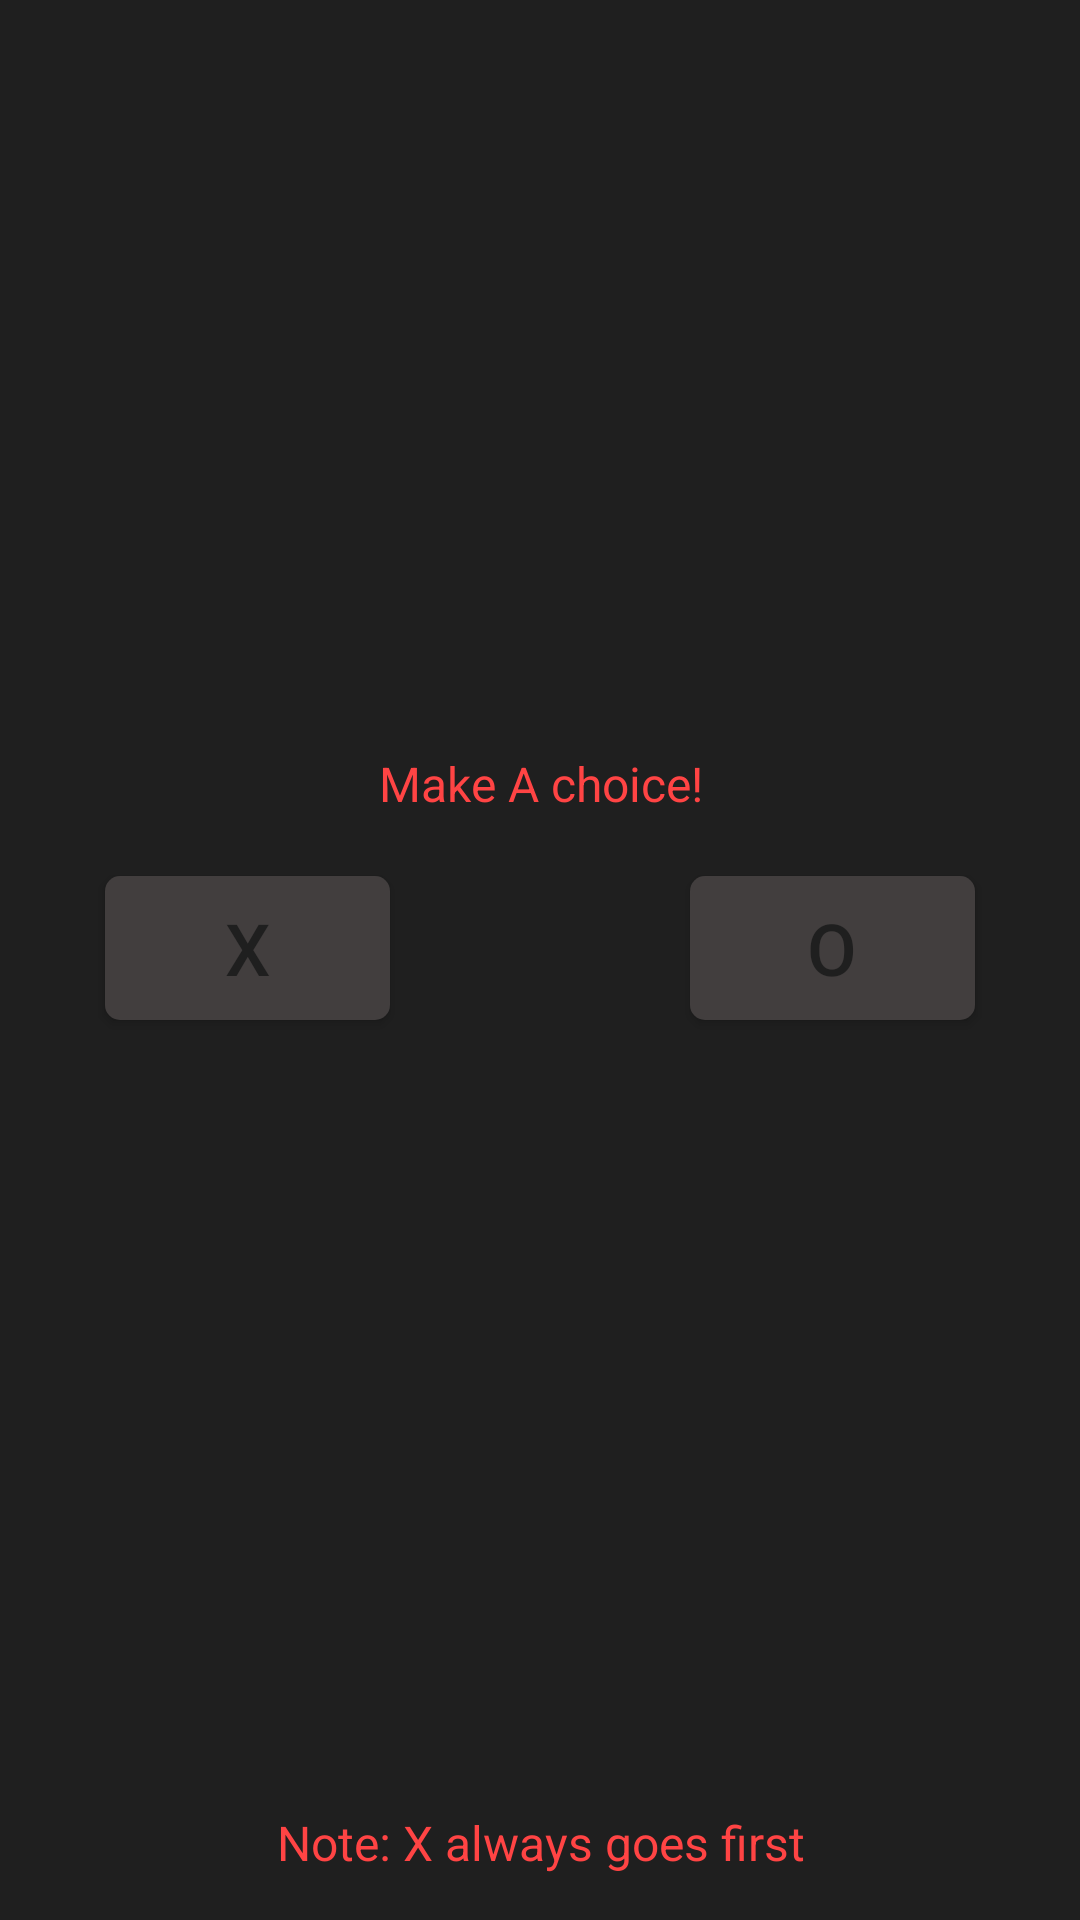

Android layout source for this screen:
<!-- AndroidManifest.xml: application theme AppTheme -->
<!-- res/layout/activity_choose.xml -->
<?xml version="1.0" encoding="utf-8"?>

<android.support.constraint.ConstraintLayout xmlns:android="http://schemas.android.com/apk/res/android"
    xmlns:app="http://schemas.android.com/apk/res-auto"
    xmlns:tools="http://schemas.android.com/tools"
    android:id="@+id/activity_level"
    android:layout_width="match_parent"
    android:layout_height="match_parent"
    android:background="@color/black_overlay"
    android:orientation="vertical"
    android:padding="15dp"
    tools:context="com.tayon.xvso.ChooseActivity">

    <TextView
        android:id="@+id/txtChoose"
        android:layout_width="match_parent"
        android:layout_height="wrap_content"
        android:text="@string/make_a_choice"
        android:textSize="16sp"
        android:textAlignment="center"
        android:textColor="#ffff4444"
        app:layout_constraintBottom_toBottomOf="parent"
        app:layout_constraintTop_toTopOf="parent"
        app:layout_constraintVertical_bias="0.39999998" />

    <Button
        android:id="@+id/btnX"
        android:layout_width="0dp"
        android:layout_height="wrap_content"
        android:layout_marginEnd="50dp"
        android:layout_marginStart="20dp"
        android:layout_marginTop="20dp"
        android:background="@drawable/button_x"
        android:text="@string/x"
        android:textColor="@color/black_overlay"
        android:textSize="24sp"
        app:layout_constraintEnd_toStartOf="@+id/btnO"
        app:layout_constraintHorizontal_bias="0.5"
        app:layout_constraintStart_toStartOf="parent"
        app:layout_constraintTop_toBottomOf="@+id/txtChoose" />

    <Button
        android:id="@+id/btnO"
        android:layout_width="0dp"
        android:layout_height="wrap_content"
        android:layout_marginEnd="20dp"
        android:layout_marginStart="50dp"
        android:layout_marginTop="20dp"
        android:background="@drawable/button_o"
        android:text="@string/o"
        android:textColor="@color/black_overlay"
        android:textSize="24sp"
        app:layout_constraintEnd_toEndOf="parent"
        app:layout_constraintHorizontal_bias="0.5"
        app:layout_constraintStart_toEndOf="@+id/btnX"
        app:layout_constraintTop_toBottomOf="@+id/txtChoose" />

    <TextView
        android:id="@+id/txtNote"
        android:layout_width="match_parent"
        android:layout_height="wrap_content"
        android:text="@string/note_x_always_goes_first"
        android:textSize="16sp"
        android:textAlignment="center"
        android:textColor="#ffff4444"
        app:layout_constraintBottom_toBottomOf="parent" />

</android.support.constraint.ConstraintLayout>
<!-- resources referenced by this layout -->
<resources>
  <color name="black_overlay">#1f1f1f</color>
  <!-- drawable button_o (drawable) -->
  <?xml version="1.0" encoding="utf-8"?>
  
  <selector xmlns:android="http://schemas.android.com/apk/res/android">
  
      <item
          android:state_pressed="true">
          <ripple android:color="#ffff4444"/>
          <shape>
              <corners android:radius="5dip"/>
          </shape>
      </item>
  
      <item>
          <shape>
              <solid android:color="@color/colorPrimaryDark" />
              <corners android:radius="5dip"/>
          </shape>
      </item>
  
  </selector>
  <!-- drawable button_x (drawable) -->
  <?xml version="1.0" encoding="utf-8"?>
  
  <selector xmlns:android="http://schemas.android.com/apk/res/android">
  
      <item
          android:state_pressed="true">
          <ripple android:color="#32CD32"/>
          <shape>
              <corners android:radius="5dip"/>
          </shape>
      </item>
  
      <item>
          <shape>
              <solid android:color="@color/colorPrimaryDark" />
              <corners android:radius="5dip"/>
          </shape>
      </item>
  
  </selector>
  <string name="make_a_choice">Make A choice!</string>
  <string name="note_x_always_goes_first">Note: X always goes first</string>
  <string name="o">O</string>
  <string name="x">X</string>
  <style name="AppTheme" parent="Theme.AppCompat.Light.NoActionBar">
          
          <item name="colorPrimary">@color/colorPrimary</item>
          <item name="colorPrimaryDark">@color/colorPrimaryDark</item>
          <item name="colorAccent">@color/colorAccent</item>
          <item name="android:windowEnableSplitTouch">false</item>
          <item name="android:splitMotionEvents">false</item>
      </style>
  <color name="colorPrimaryDark">#423e3e</color>
  <color name="colorPrimary">#fb3958</color>
  <color name="colorAccent">#3b5998</color>
</resources>
